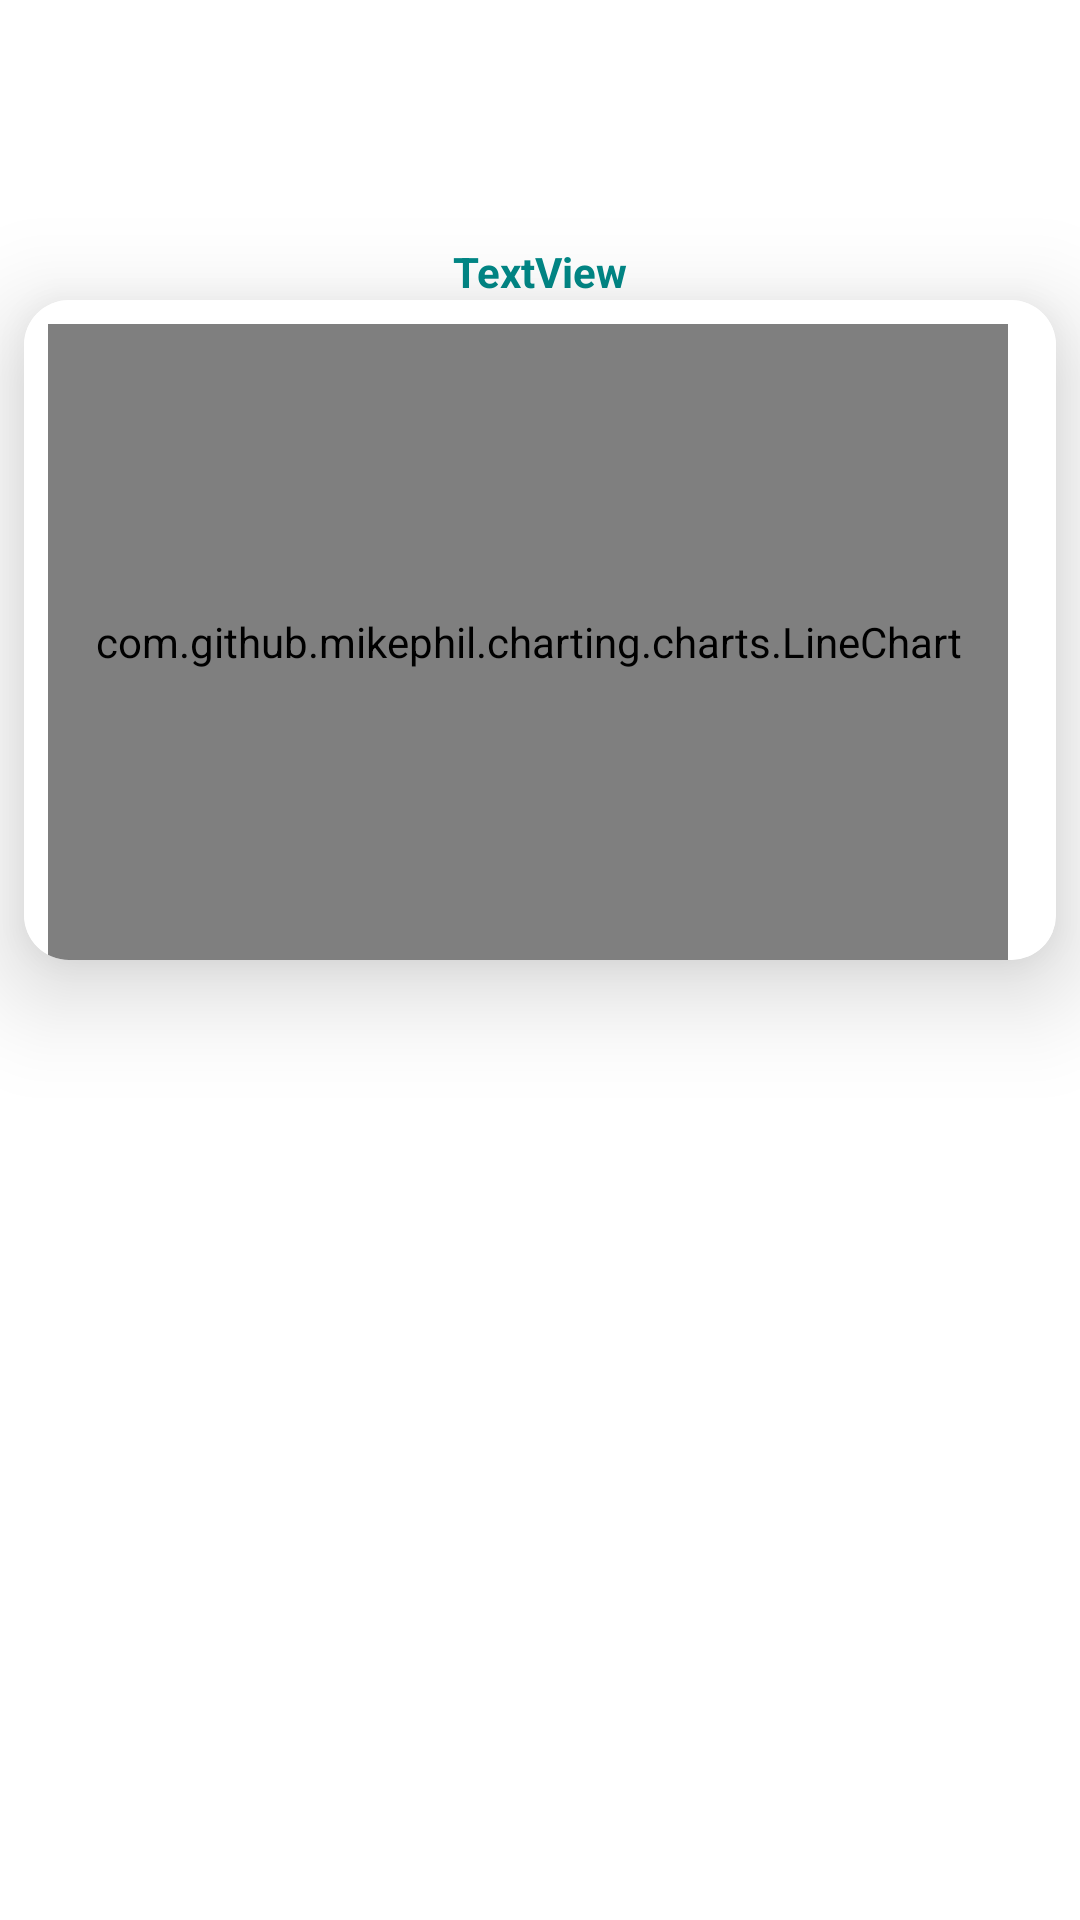

Android layout source for this screen:
<!-- AndroidManifest.xml: application theme Theme.DISPMS -->
<!-- res/layout/activity_graphs.xml -->
<?xml version="1.0" encoding="utf-8"?>
<androidx.constraintlayout.widget.ConstraintLayout xmlns:android="http://schemas.android.com/apk/res/android"
    xmlns:app="http://schemas.android.com/apk/res-auto"
    xmlns:tools="http://schemas.android.com/tools"
    android:layout_width="match_parent"
    android:layout_height="match_parent"
    android:background="@color/white"
    tools:context="drap.dsr.dispms.graphs">

    <androidx.cardview.widget.CardView
        android:id="@+id/cardView7"
        android:layout_width="0dp"
        android:layout_height="220dp"
        android:layout_marginStart="8dp"


        android:layout_marginTop="100dp"
        android:layout_marginEnd="8dp"
        app:cardBackgroundColor="@color/white"
        app:cardCornerRadius="15dp"
        app:cardElevation="20dp"
        app:layout_constraintEnd_toEndOf="parent"
        app:layout_constraintStart_toStartOf="parent"
        app:layout_constraintTop_toTopOf="parent">>

        <androidx.constraintlayout.widget.ConstraintLayout
            android:id="@+id/cartttttt"
            android:layout_width="match_parent"
            android:layout_height="match_parent"
            android:background="@color/white">

            <com.github.mikephil.charting.charts.LineChart
                android:id="@+id/line_chart"
                android:layout_width="match_parent"
                android:layout_height="match_parent"
                android:layout_marginStart="8dp"
                android:layout_marginTop="8dp"
                android:layout_marginEnd="16dp"
                android:background="@color/white"
                app:layout_constraintBottom_toBottomOf="parent"
                app:layout_constraintEnd_toEndOf="parent"
                app:layout_constraintStart_toStartOf="parent"
                app:layout_constraintTop_toTopOf="parent" />


        </androidx.constraintlayout.widget.ConstraintLayout>
    </androidx.cardview.widget.CardView>

    <TextView
        android:id="@+id/top5DrugsTextView"
        android:layout_width="wrap_content"
        android:layout_height="wrap_content"
        android:text="TextView"
        android:textColor="@color/teal_700"
        android:textSize="14sp"
        android:textStyle="bold"
        app:layout_constraintBottom_toTopOf="@+id/cardView7"
        app:layout_constraintEnd_toEndOf="@+id/cardView7"
        app:layout_constraintStart_toStartOf="@+id/cardView7" />
</androidx.constraintlayout.widget.ConstraintLayout>
<!-- resources referenced by this layout -->
<resources>
  <style name="Theme.DISPMS" parent="Theme.AppCompat.DayNight.NoActionBar">
          
          <item name="colorPrimary">@color/purple_500</item>
          <item name="colorPrimaryVariant">@color/purple_700</item>
          <item name="colorOnPrimary">@color/white</item>
          
          <item name="colorSecondary">@color/teal_200</item>
          <item name="colorSecondaryVariant">@color/teal_700</item>
          <item name="colorOnSecondary">@color/black</item>
          
          <item name="android:statusBarColor">@color/white</item>
          
      </style>
  <!-- not gathered from this repository: default colours our renderer supplied (Android Studio template values) -->
  <color name="purple_500">#FF6200EE</color>
  <color name="purple_700">#FF3700B3</color>
  <color name="teal_200">#FF03DAC5</color>
  <color name="teal_700">#FF018786</color>
  <color name="black">#FF000000</color>
  <color name="white">#FFFFFFFF</color>
</resources>
